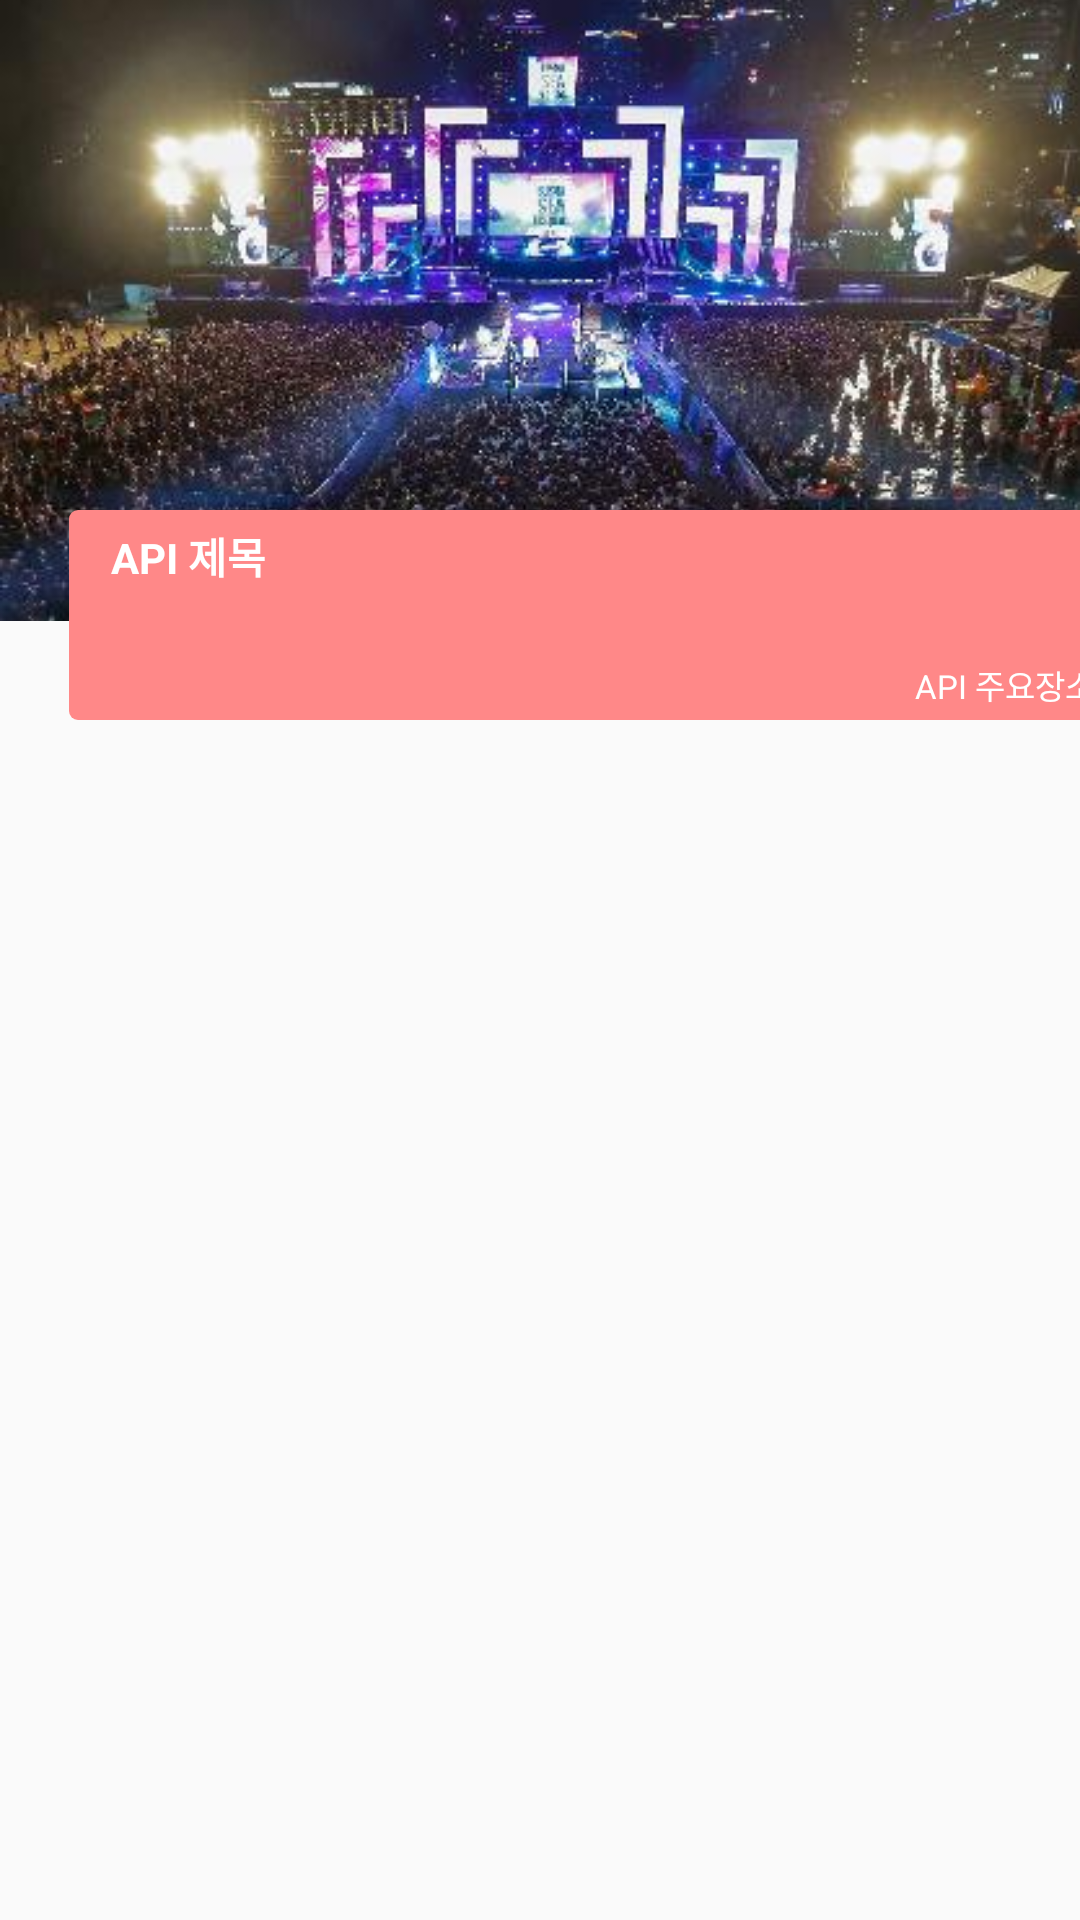

This screen was rendered from an Android layout file. Write that file and the resources it references.
<!-- AndroidManifest.xml: application theme Theme.Tour -->
<!-- res/layout/fragment_crew_attend.xml -->
<?xml version="1.0" encoding="utf-8"?>
<androidx.constraintlayout.widget.ConstraintLayout xmlns:android="http://schemas.android.com/apk/res/android"
    xmlns:app="http://schemas.android.com/apk/res-auto"
    xmlns:tools="http://schemas.android.com/tools"
    android:layout_width="match_parent"
    android:layout_height="match_parent">

    <FrameLayout
        android:id="@+id/festival_card"
        android:layout_width="wrap_content"
        android:layout_height="wrap_content"
        app:layout_constraintTop_toTopOf="parent"
        app:layout_constraintEnd_toEndOf="parent">

        <ImageView
            android:id="@+id/crew_attend_image"
            android:layout_width="match_parent"
            android:layout_height="207dp"
            android:scaleType="centerCrop"
            android:src="@drawable/festival_image" />

        <ImageButton
            android:layout_width="360dp"
            android:layout_height="70dp"
            android:layout_marginStart="23dp"
            android:layout_marginTop="170dp"
            android:layout_marginBottom="5dp"
            android:background="@drawable/button_round_dark"
            android:paddingTop="30dp" />

        <TextView
            android:id="@+id/crew_attend_title"
            android:layout_width="wrap_content"
            android:layout_height="wrap_content"
            android:layout_marginLeft="37dp"
            android:layout_marginTop="175dp"
            android:text="API 제목"
            android:textColor="#FFFFFF"
            android:textStyle="bold" />

        <TextView
            android:id="@+id/crew_attend_place"
            android:layout_width="200dp"
            android:layout_height="wrap_content"
            android:layout_marginLeft="165dp"
            android:layout_marginTop="220dp"
            android:text="API 주요장소"
            android:textAlignment="textEnd"
            android:textColor="#FFFFFF"
            android:textSize="11sp" />
    </FrameLayout>

    
    <androidx.recyclerview.widget.RecyclerView
        android:id="@+id/crew_attend_recycler"
        android:layout_width="match_parent"
        android:layout_height="wrap_content"
        app:layout_constraintTop_toBottomOf="@id/festival_card"
        android:layout_marginTop="40dp"/>

</androidx.constraintlayout.widget.ConstraintLayout>
<!-- resources referenced by this layout -->
<resources>
  <!-- drawable button_round_dark (drawable) -->
  <?xml version="1.0" encoding="utf-8"?>
  <shape xmlns:android="http://schemas.android.com/apk/res/android"
      android:padding="10dp"
      android:shape="rectangle" >
      <solid android:color="#FF8888" />
      <corners
          android:bottomLeftRadius="3dp"
          android:bottomRightRadius="3dp"
          android:topLeftRadius="3dp"
          android:topRightRadius="3dp" />
  </shape>
  <!-- drawable festival_image: jpeg bitmap (drawable, 37208 bytes) -->
  <style name="Theme.Tour" parent="Theme.AppCompat.Light.NoActionBar">
          
          <item name="colorPrimary">@color/purple_500</item>
          <item name="colorPrimaryVariant">@color/purple_700</item>
          <item name="colorOnPrimary">@color/white</item>
          
          <item name="colorSecondary">@color/teal_200</item>
          <item name="colorSecondaryVariant">@color/teal_700</item>
          <item name="colorOnSecondary">@color/black</item>
          
          <item name="android:windowLightStatusBar">true</item>
          <item name="android:statusBarColor">@color/white</item>
          
          <item name="windowActionBar">false</item>
          <item name="windowNoTitle">true</item>
          
      </style>
  <color name="purple_500">#FF6200EE</color>
  <color name="purple_700">#FF3700B3</color>
  <color name="white">#FFFFFFFF</color>
  <color name="teal_200">#FF03DAC5</color>
  <color name="teal_700">#FF018786</color>
  <color name="black">#FF000000</color>
</resources>
